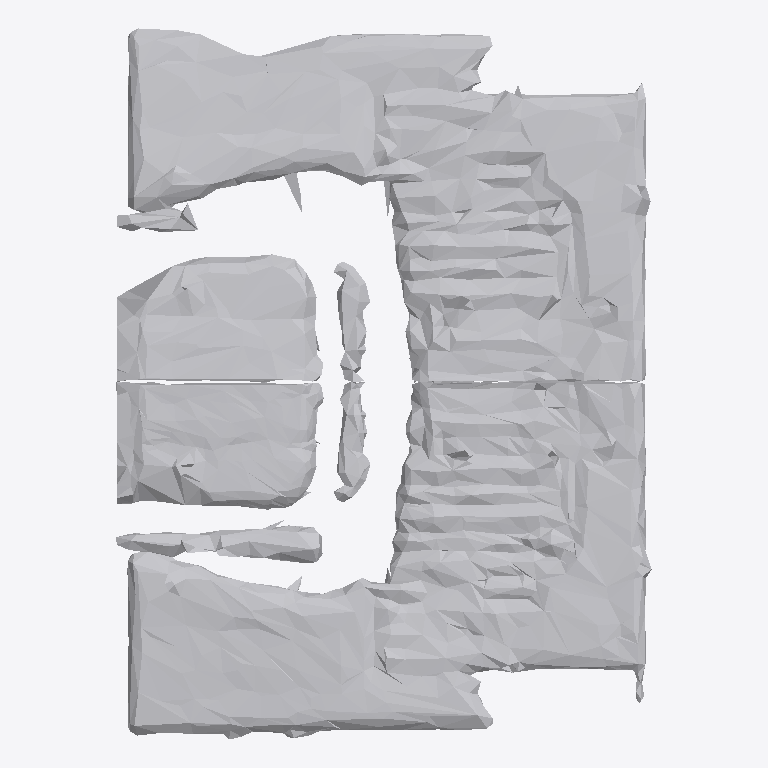
Plan cut of the same IFC building model at storey 'Ground Floor' (level 0.00 m, cut at 1.40 m), seen from above with north up, elements coloured by IFC class: 1 other element (light grey). No cut surface shows.
Extent 0.740 m × 0.984 m × 0.492 m (x, y, z). Storeys (1): Ground Floor at 0.00 m. Elements (1): 1 IfcFurniture.

HEADER;
FILE_DESCRIPTION(('ViewDefinition [CoordinationView]'),'2;1');
FILE_NAME('','2026-07-11T21:13:28',(''),(''),'IfcOpenShell 0.8.0','IfcOpenShell 0.8.0','');
FILE_SCHEMA(('IFC4'));
ENDSEC;
DATA;
#17=IFCPROJECT('3QF8wzddb3svbblgRn0QpK',#5,'Office Project',$,$,$,$,(#15),#10);
#20=IFCSITE('0uobRksof0UhG1a_bbYR4k',#5,'Site',$,$,#19,$,$,.ELEMENT.,$,$,$,$,$);
#22=IFCBUILDING('0_RTHCZ2D6auwsy5dewBtJ',#5,'Building',$,$,#21,$,$,.ELEMENT.,$,$,$);
#24=IFCBUILDINGSTOREY('360meUemz7_vAjsVgqVGu8',#5,'Ground Floor',$,$,#23,$,$,.ELEMENT.,0.0);
#35=IFCFURNITURE('2G4PgYeu5B4vwm1lBOmxXP',#5,'Desk',$,$,#34,#31,$,$);
ENDSEC;
